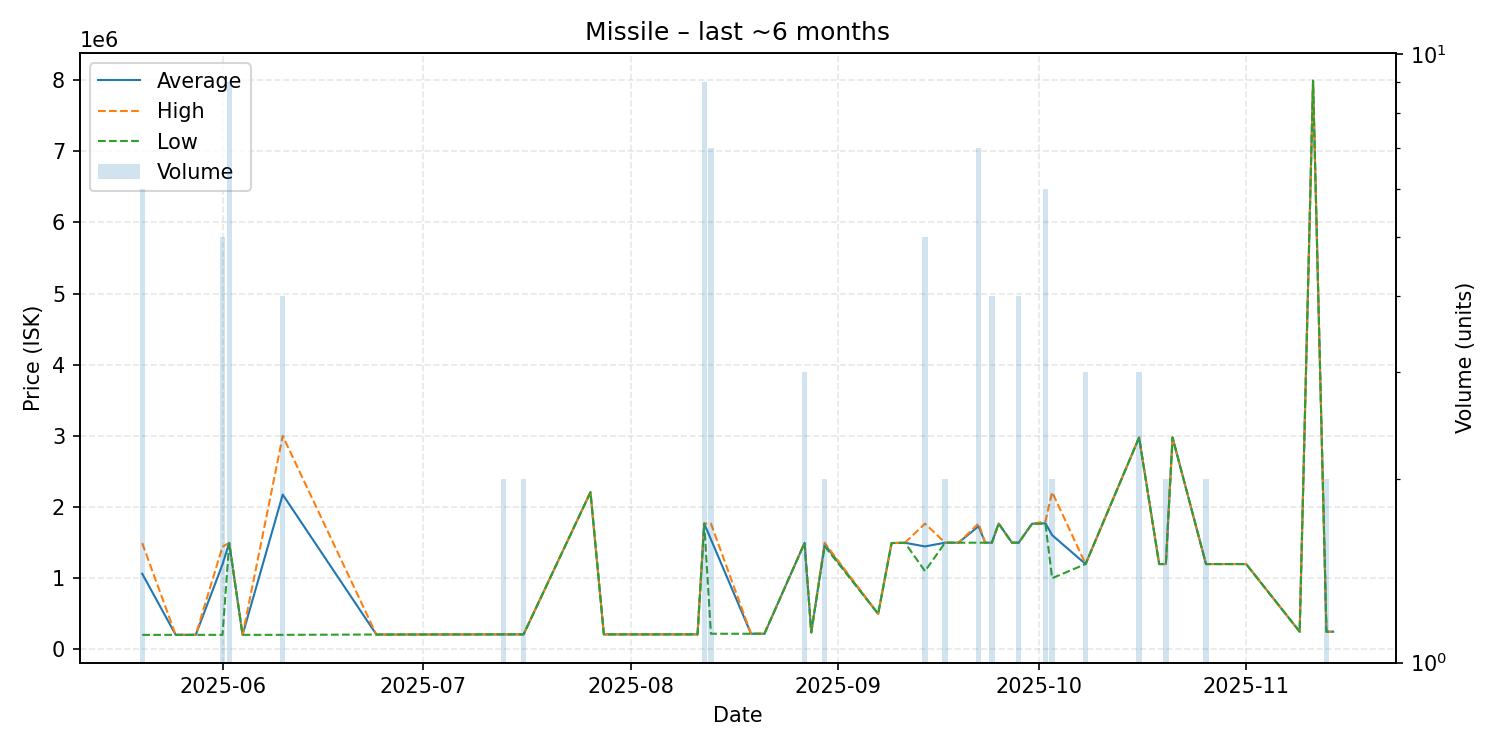

The data file committed next to this chart (first rows):
date, average, highest, lowest, order_count, volume
2025-05-20, 1064367, 1494000, 205100, 2, 6
2025-05-25, 205500, 205500, 205500, 1, 1
2025-05-28, 205500, 205500, 205500, 1, 1
2025-06-01, 1195900, 1443000, 205500, 5, 5
2025-06-02, 1497556, 1498000, 1494000, 2, 9
2025-06-04, 205500, 205500, 205500, 1, 1
2025-06-10, 2175875, 3000000, 205500, 3, 4
2025-06-24, 210000, 210000, 210000, 1, 1
2025-06-27, 210000, 210000, 210000, 1, 1
2025-07-04, 211000, 211000, 211000, 1, 1
2025-07-07, 211000, 211000, 211000, 1, 1
2025-07-12, 212000, 212000, 212000, 1, 1
2025-07-13, 212000, 212000, 212000, 2, 2
2025-07-16, 212000, 212000, 212000, 2, 2
2025-07-26, 2210000, 2210000, 2210000, 1, 1
2025-07-28, 212000, 212000, 212000, 1, 1
2025-07-30, 212000, 212000, 212000, 1, 1
2025-07-31, 212000, 212000, 212000, 1, 1
2025-08-04, 212000, 212000, 212000, 1, 1
2025-08-11, 212100, 212100, 212100, 1, 1
2025-08-12, 1769000, 1769000, 1769000, 2, 9
2025-08-13, 1547857, 1769000, 221000, 2, 7
2025-08-19, 221000, 221000, 221000, 1, 1
2025-08-21, 221000, 221000, 221000, 1, 1
2025-08-27, 1497667, 1498000, 1497000, 3, 3
2025-08-28, 240000, 240000, 240000, 1, 1
2025-08-30, 1474500, 1499000, 1450000, 2, 2
2025-09-07, 500000, 500000, 500000, 1, 1
2025-09-09, 1495000, 1495000, 1495000, 1, 1
2025-09-11, 1499000, 1499000, 1499000, 1, 1
2025-09-14, 1447600, 1768000, 1100500, 5, 5
2025-09-17, 1500000, 1500000, 1500000, 1, 2
2025-09-19, 1500000, 1500000, 1500000, 1, 1
2025-09-22, 1730429, 1769000, 1500000, 3, 7
2025-09-23, 1500000, 1500000, 1500000, 1, 1
2025-09-24, 1500000, 1500000, 1500000, 2, 4
2025-09-25, 1769000, 1769000, 1769000, 1, 1
2025-09-27, 1500000, 1500000, 1500000, 1, 1
2025-09-28, 1500000, 1500000, 1500000, 4, 4
2025-09-30, 1766000, 1766000, 1766000, 1, 1
2025-10-02, 1773000, 1800000, 1767000, 3, 6
2025-10-03, 1606000, 2211000, 1001000, 2, 2
2025-10-08, 1200000, 1200000, 1200000, 2, 3
2025-10-16, 2977667, 2978000, 2977000, 2, 3
2025-10-19, 1200000, 1200000, 1200000, 1, 1
2025-10-20, 1200000, 1200000, 1200000, 2, 2
2025-10-21, 2978000, 2978000, 2978000, 1, 1
2025-10-26, 1200000, 1200000, 1200000, 2, 2
2025-10-31, 1200000, 1200000, 1200000, 1, 1
2025-11-01, 1200000, 1200000, 1200000, 1, 1
2025-11-09, 250000, 250000, 250000, 1, 1
2025-11-11, 7990000, 7990000, 7990000, 1, 1
2025-11-13, 250000, 250000, 250000, 2, 2
2025-11-14, 250000, 250000, 250000, 1, 1
